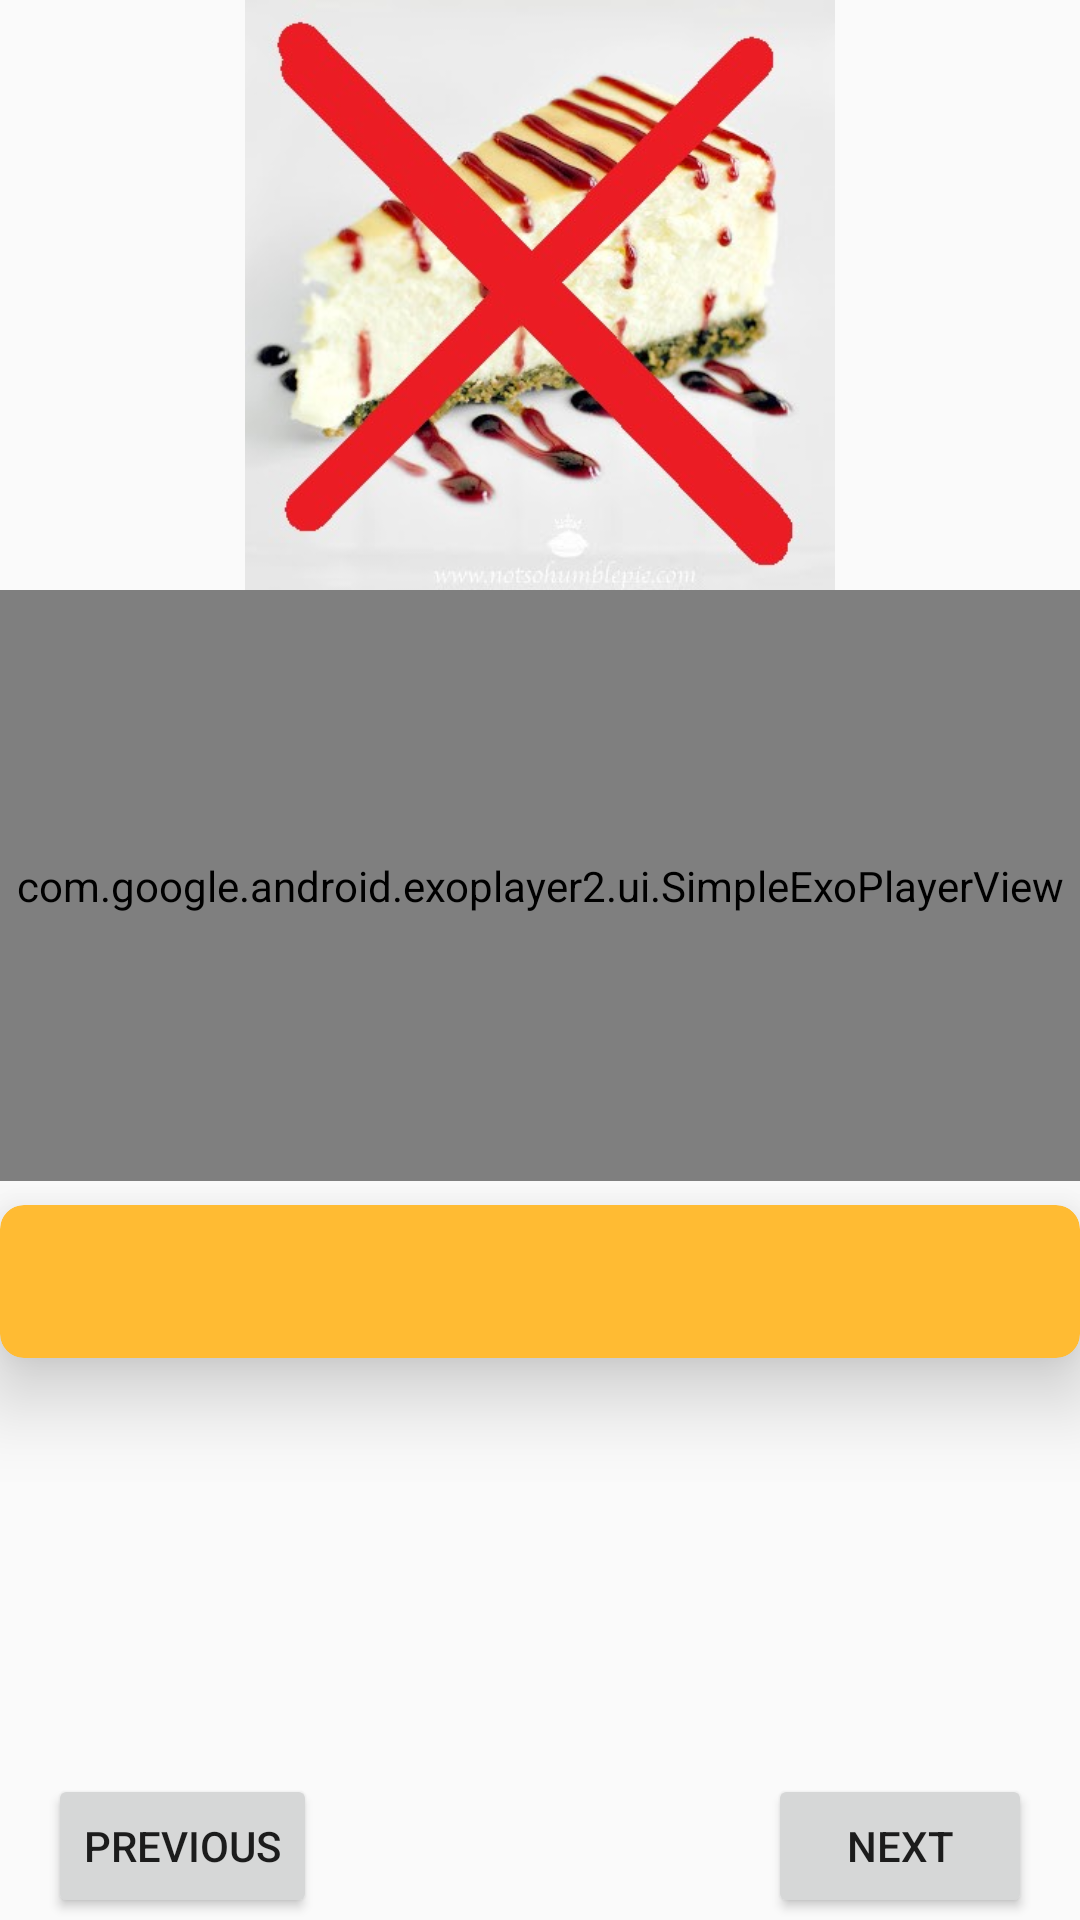

Produce the Android XML layout that renders to this screen, including the resource entries it uses.
<!-- AndroidManifest.xml: application theme AppTheme -->
<!-- res/layout/fragment_instructions.xml -->
<?xml version="1.0" encoding="utf-8"?>
<LinearLayout xmlns:android="http://schemas.android.com/apk/res/android"
              android:orientation="vertical"
              android:layout_width="match_parent"
              android:layout_height="match_parent">

    <ImageView
        android:id="@+id/iv_thumbnail"
        android:layout_width="match_parent"
        android:layout_height="0dp"
        android:layout_weight="4"
        android:contentDescription="@string/content_image"
        android:src="@drawable/novideo"
        android:scaleType="centerInside"/>

    <com.google.android.exoplayer2.ui.SimpleExoPlayerView
        android:id="@+id/exo_view"
        android:layout_width="match_parent"
        android:layout_height="0dp"
        android:layout_weight="4"/>

    <ScrollView
        android:layout_width="match_parent"
        android:layout_height="0dp"
        android:layout_weight="4">

        <android.support.v7.widget.CardView
            xmlns:card_view="http://schemas.android.com/apk/res-auto"
            android:layout_width="match_parent"
            android:layout_height="wrap_content"
            android:layout_marginTop="@dimen/text_vertical_margin"
            card_view:cardBackgroundColor="@color/colorCard"
            card_view:cardCornerRadius="8dp"
            card_view:cardElevation="16dp">
        <TextView
            android:id="@+id/tv_instructions"
            android:layout_width="wrap_content"
            android:layout_height="wrap_content"
            android:layout_margin="16dp"
            android:layout_gravity="center_vertical"/>

        </android.support.v7.widget.CardView>

    </ScrollView>

    <include layout="@layout/buttons_instructions"/>

</LinearLayout>
<!-- res/layout/buttons_instructions.xml (included above) -->
<?xml version="1.0" encoding="utf-8"?>
<RelativeLayout xmlns:android="http://schemas.android.com/apk/res/android"
                android:layout_width="match_parent"
                android:layout_height="0dp"
                android:layout_weight="1"
                android:orientation="horizontal">

    <Button
        android:id="@+id/btn_previous"
        android:layout_width="wrap_content"
        android:layout_height="wrap_content"
        android:layout_alignBaseline="@+id/btn_next"
        android:layout_alignBottom="@+id/btn_next"
        android:layout_alignParentLeft="true"
        android:layout_alignParentStart="true"
        android:layout_gravity="start"
        android:layout_marginLeft="@dimen/text_horizontal_margin"
        android:layout_marginStart="@dimen/text_horizontal_margin"
        android:text="@string/btn_previous"/>

    <Button
        android:id="@+id/btn_next"
        android:layout_width="wrap_content"
        android:layout_height="wrap_content"
        android:layout_alignParentEnd="true"
        android:layout_alignParentRight="true"
        android:layout_centerVertical="true"
        android:layout_gravity="end"
        android:layout_marginEnd="@dimen/text_horizontal_margin"
        android:layout_marginRight="@dimen/text_horizontal_margin"
        android:text="@string/btn_next"/>

</RelativeLayout>
<!-- resources referenced by this layout -->
<resources>
  <color name="colorCard">@android:color/holo_orange_light</color>
  <dimen name="text_horizontal_margin">16dp</dimen>
  <dimen name="text_vertical_margin">8dp</dimen>
  <!-- drawable novideo: jpg bitmap (drawable, 36911 bytes) -->
  <string name="btn_next">Next</string>
  <string name="btn_previous">Previous</string>
  <string name="content_image">Recipe</string>
  <style name="AppTheme" parent="Theme.AppCompat.Light.DarkActionBar">
          
          <item name="colorPrimary">@color/colorPrimary</item>
          <item name="colorPrimaryDark">@color/colorPrimaryDark</item>
          <item name="colorAccent">@color/colorAccent</item>
      </style>
  <color name="colorPrimary">#3F51B5</color>
  <color name="colorPrimaryDark">#303F9F</color>
  <color name="colorAccent">#FF4081</color>
</resources>
